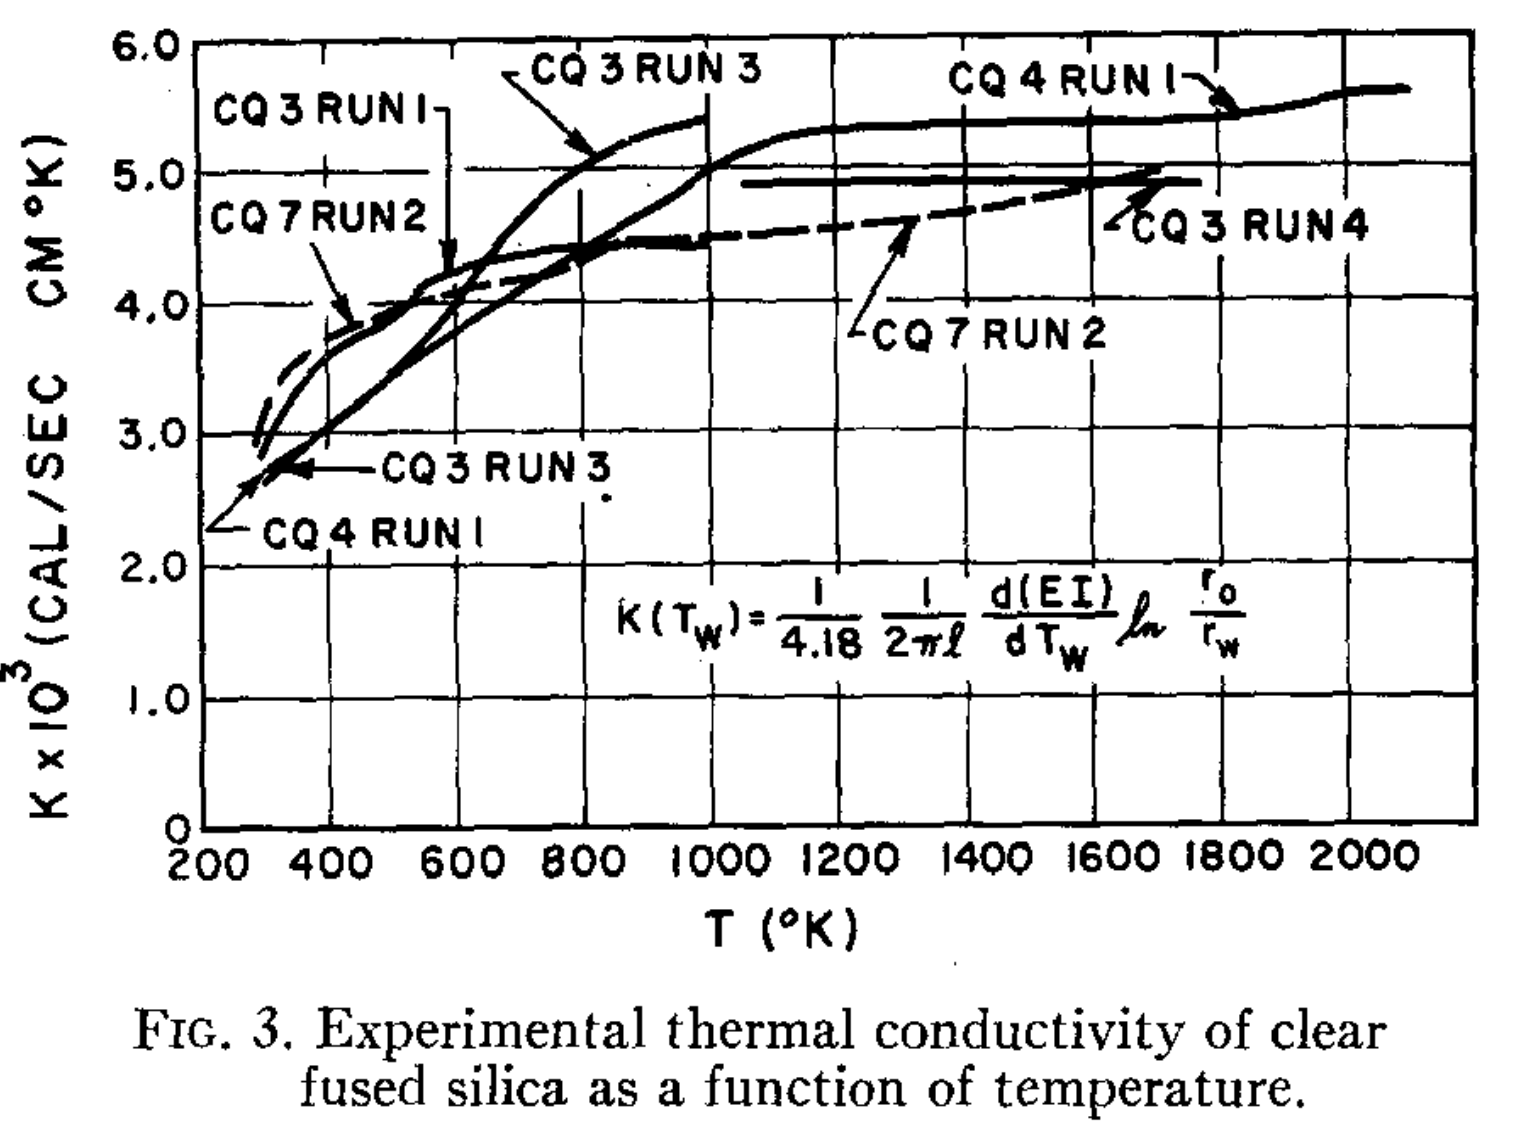

Data behind this chart, as committed beside it:
320.0000000000, 2.7488406963
360, 2.866
400, 3.057
440, 3.215
480, 3.373
520, 3.553
560, 3.699
600, 3.849
640, 3.94
680, 4.042
720, 4.177
760, 4.271
800, 4.372
840, 4.488
880, 4.654
920, 4.754
960, 4.911
1000, 5.031
1040, 5.104
1080, 5.203
1120, 5.267
1160, 5.306
1200, 5.317
1240, 5.344
1280, 5.348
1320, 5.352
1360, 5.371
1400, 5.406
1440, 5.371
1480, 5.386
1520, 5.386
1560, 5.386
1600, 5.391
1640, 5.39
1680, 5.386
1720, 5.398
1760, 5.409
1800, 5.44
1840, 5.447
1880, 5.477
1920, 5.516
1960, 5.565
2000, 5.585
2040, 5.622
2080, 5.637
